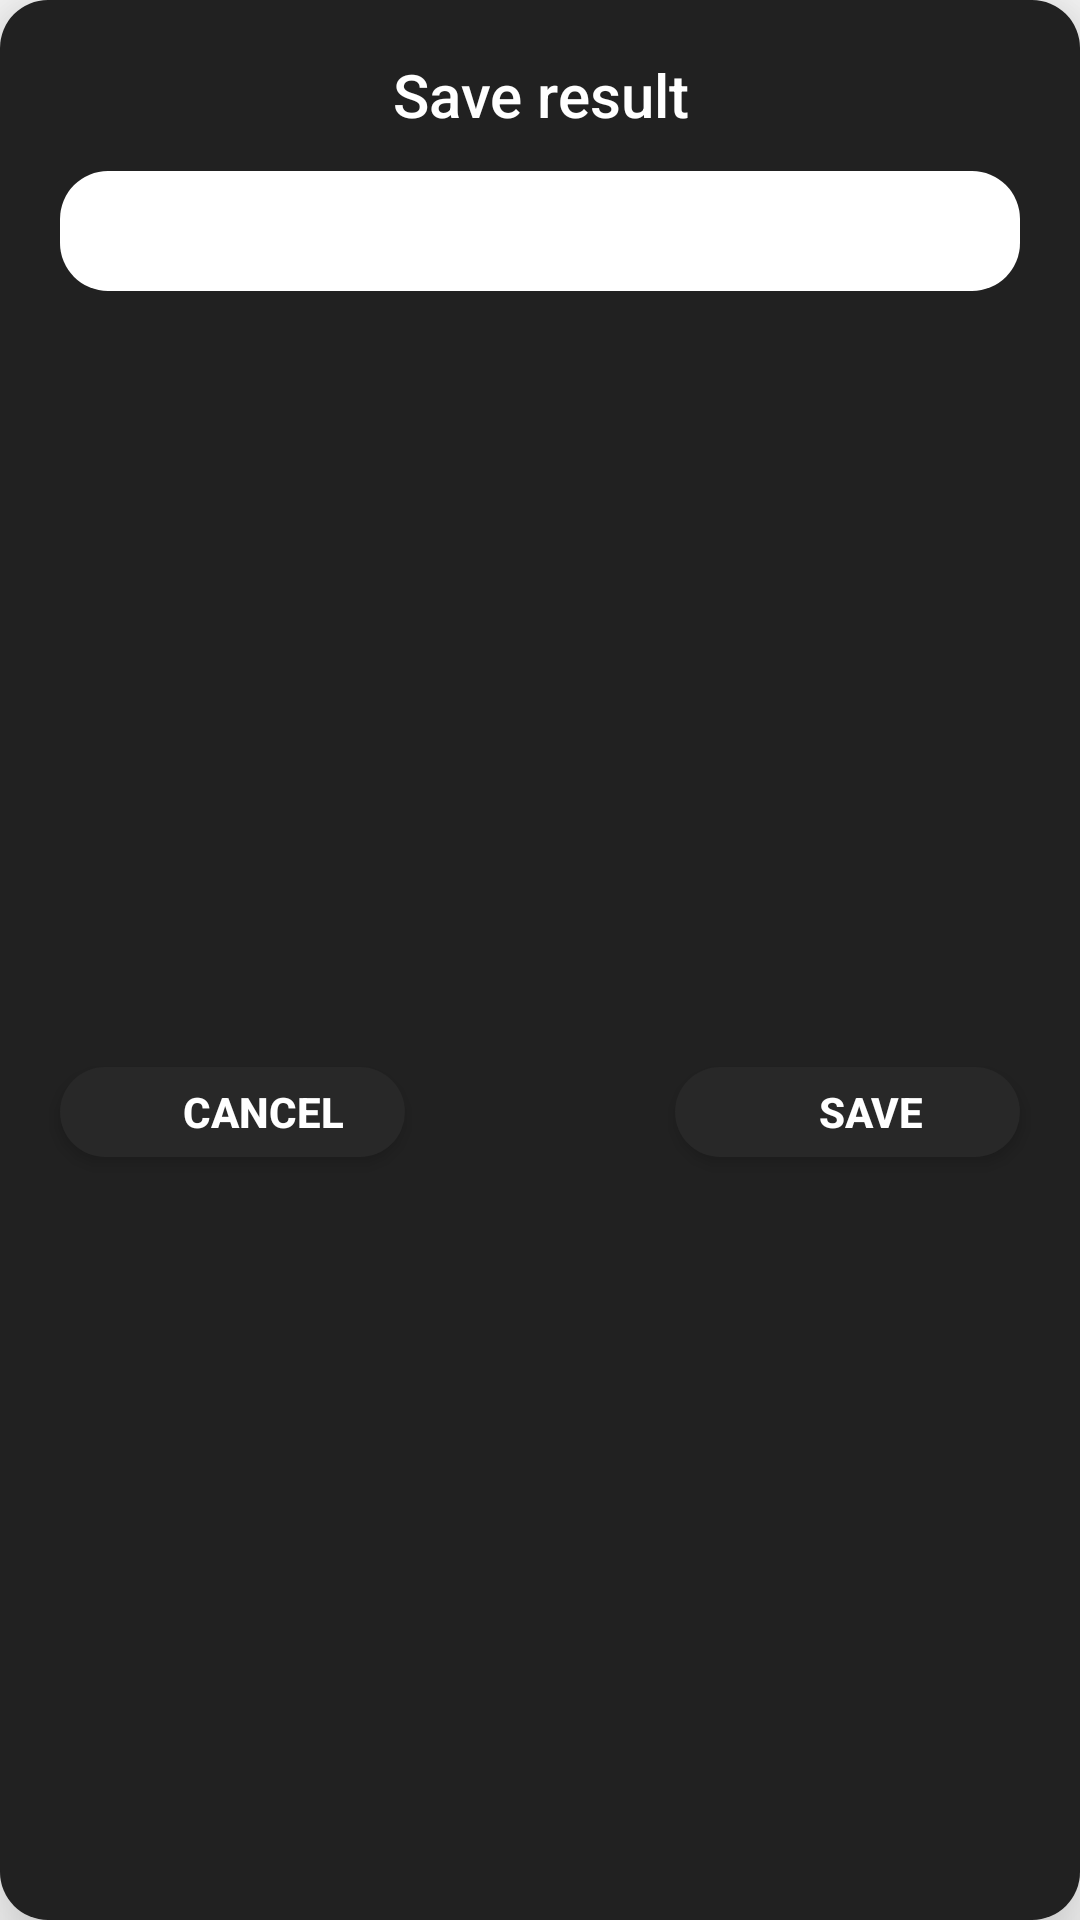

Reconstruct the res/layout file that produces this screen, plus the resources it refers to.
<!-- AndroidManifest.xml: application theme AppTheme -->
<!-- res/layout/dialog_save_result.xml -->
<?xml version="1.0" encoding="utf-8"?>
<androidx.constraintlayout.widget.ConstraintLayout xmlns:android="http://schemas.android.com/apk/res/android" xmlns:tools="http://schemas.android.com/tools"
              xmlns:app="http://schemas.android.com/apk/res-auto"
              android:background="@drawable/shape_dialog"
              android:backgroundTint="@color/colorPrimary"
              android:elevation="2dp"
              android:translationZ="16dp"
              android:padding="@dimen/margin_large"
              android:orientation="vertical"
              android:layout_width="match_parent"
              android:layout_height="wrap_content">

    <TextView
            android:id="@+id/saveDialogLabel"
            android:text="@string/save_result"
            android:textAlignment="gravity"
            android:textColor="@color/white"
            android:gravity="center"
            android:textAppearance="@style/TextAppearance.AppCompat.Title"
            android:layout_width="0dp"
            android:layout_height="wrap_content"
            android:layout_marginTop="@dimen/margin_small"
            app:layout_constraintTop_toTopOf="parent"
            app:layout_constraintEnd_toEndOf="parent"
            app:layout_constraintStart_toStartOf="parent"/>

    <FrameLayout
            android:id="@+id/saveDialogInputContainer"
            android:background="@drawable/shape_button"
            android:paddingStart="@dimen/padding"
            android:paddingEnd="@dimen/padding"
            android:layout_width="match_parent"
            android:layout_height="40dp"
            android:layout_marginStart="@dimen/margin_medium"
            android:layout_marginEnd="@dimen/margin_medium"
            android:layout_marginTop="@dimen/margin_large"
            app:layout_constraintTop_toBottomOf="@+id/saveDialogLabel">

        <EditText
                android:id="@+id/saveDialogInput"
                android:background="@null"
                android:layout_width="match_parent"
                android:layout_height="match_parent"/>
    </FrameLayout>
    <LinearLayout
            android:id="@+id/dialogSaveCancel"
            android:layout_width="115dp"
            android:layout_height="30dp"
            android:background="@drawable/shape_button"
            android:layout_marginTop="@dimen/margin_extra_large"
            android:layout_marginStart="@dimen/margin_medium"
            android:layout_marginEnd="@dimen/margin_medium"
            android:backgroundTint="@color/colorPrimaryLight"
            android:elevation="0dp"
            android:translationZ="3dp"
            app:layout_constraintStart_toStartOf="parent"
            app:layout_constraintBottom_toBottomOf="parent"
            app:layout_constraintTop_toBottomOf="@+id/saveDialogInputContainer">
        <View
                android:id="@+id/dialogSaveCancelIcon"
                android:layout_width="@dimen/actionIcon"
                android:layout_height="@dimen/actionIcon"
                android:layout_gravity="center"
                android:layout_marginStart="@dimen/margin_medium"
                android:background="@drawable/ic_cancel"/>

        <TextView
                android:id="@+id/dialogSaveCancelText"
                android:layout_width="wrap_content"
                android:layout_height="match_parent"
                android:layout_gravity="center"
                android:textStyle="bold"
                android:textColor="@color/white"
                android:textAlignment="gravity"
                android:textAppearance="@style/TextAppearance.AppCompat.Button"
                android:paddingEnd="@dimen/padding_extra_large"
                android:paddingStart="@dimen/padding_medium"
                android:gravity="center"
                android:text="@string/cancel"/>
    </LinearLayout>
    <LinearLayout
            android:id="@+id/dialogSaveSubmit"
            android:layout_width="115dp"
            android:layout_height="30dp"
            android:background="@drawable/shape_button"
            android:layout_marginTop="@dimen/margin_extra_large"
            android:layout_marginStart="@dimen/margin_medium"
            android:layout_marginEnd="@dimen/margin_medium"
            android:paddingEnd="@dimen/margin_extra_large"
            android:paddingStart="0dp"
            android:backgroundTint="@color/colorPrimaryLight"
            android:elevation="0dp"
            android:translationZ="3dp"
            app:layout_constraintEnd_toEndOf="parent"
            app:layout_constraintBottom_toBottomOf="parent"
            app:layout_constraintTop_toBottomOf="@+id/saveDialogInputContainer">
        <View
                android:id="@+id/dialogSaveSubmitIcon"
                android:layout_width="@dimen/actionIcon_small"
                android:layout_height="@dimen/actionIcon_small"
                android:layout_gravity="center"
                android:layout_marginStart="@dimen/margin_medium"
                android:background="@drawable/ic_save_score"/>

        <TextView
                android:id="@+id/dialogSaveSubmitText"
                android:layout_width="match_parent"
                android:layout_height="match_parent"
                android:layout_marginEnd="@dimen/margin"
                android:layout_gravity="center"
                android:textStyle="bold"
                android:textColor="@color/white"
                android:textAlignment="gravity"
                android:textAppearance="@style/TextAppearance.AppCompat.Button"
                android:paddingStart="@dimen/padding_medium"
                android:gravity="center"
                android:text="@string/save"/>
    </LinearLayout>
</androidx.constraintlayout.widget.ConstraintLayout>
<!-- resources referenced by this layout -->
<resources>
  <color name="colorPrimary">#212121</color>
  <color name="colorPrimaryLight">#282828</color>
  <color name="white">#FFF</color>
  <dimen name="actionIcon">25dp</dimen>
  <dimen name="actionIcon_small">20dp</dimen>
  <dimen name="margin">4dp</dimen>
  <dimen name="margin_extra_large">16dp</dimen>
  <dimen name="margin_large">12dp</dimen>
  <dimen name="margin_medium">8dp</dimen>
  <dimen name="margin_small">6dp</dimen>
  <dimen name="padding">12dp</dimen>
  <dimen name="padding_extra_large">16dp</dimen>
  <dimen name="padding_medium">8dp</dimen>
  <!-- drawable shape_button (drawable) -->
  <?xml version="1.0" encoding="utf-8"?>
  <shape xmlns:android="http://schemas.android.com/apk/res/android"
      android:shape="rectangle">
      <corners android:radius="16dp"/>
      <solid android:color="@color/white"/>
  </shape>
  <!-- drawable shape_dialog (drawable) -->
  <?xml version="1.0" encoding="utf-8"?>
  <shape xmlns:android="http://schemas.android.com/apk/res/android"
      android:shape="rectangle">
      <corners android:bottomLeftRadius="16dp"
               android:bottomRightRadius="16dp"
               android:topLeftRadius="16dp"
               android:topRightRadius="16dp"/>
      <solid android:color="@color/white"/>
  </shape>
  <string name="cancel">Cancel</string>
  <string name="save">Save</string>
  <string name="save_result">Save result</string>
  <style name="AppTheme" parent="Theme.AppCompat.Light.DarkActionBar">
          <item name="colorPrimary">@color/colorPrimary</item>
          <item name="colorPrimaryDark">@color/colorPrimaryDark</item>
          <item name="colorAccent">@color/colorPrimaryLight</item>
          <item name="android:statusBarColor">@color/colorAccentDark</item>
      </style>
  <color name="colorPrimaryDark">#131313</color>
  <color name="colorAccentDark">#004346</color>
</resources>
